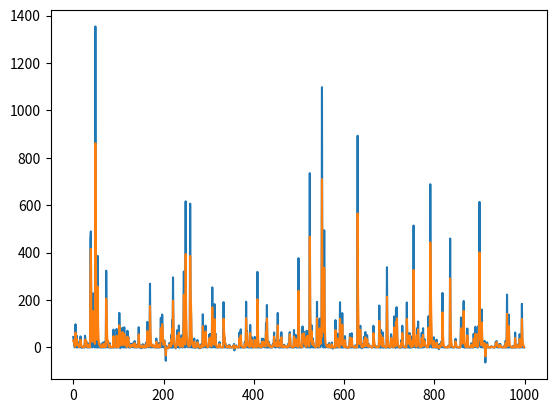

Generate this figure with matplotlib:
import numpy as np
from matplotlib import pyplot as plt
plt.ion()

N=1000
y_true=(1+np.random.randn(N))**5
plt.clf();plt.plot(y_true);plt.show()

x=np.arange(N)
kernel=np.exp(-x/1)
kernel=kernel/kernel.sum()

y_measured=np.fft.irfft(np.fft.rfft(kernel)*np.fft.rfft(y_true))
plt.plot(y_measured)
